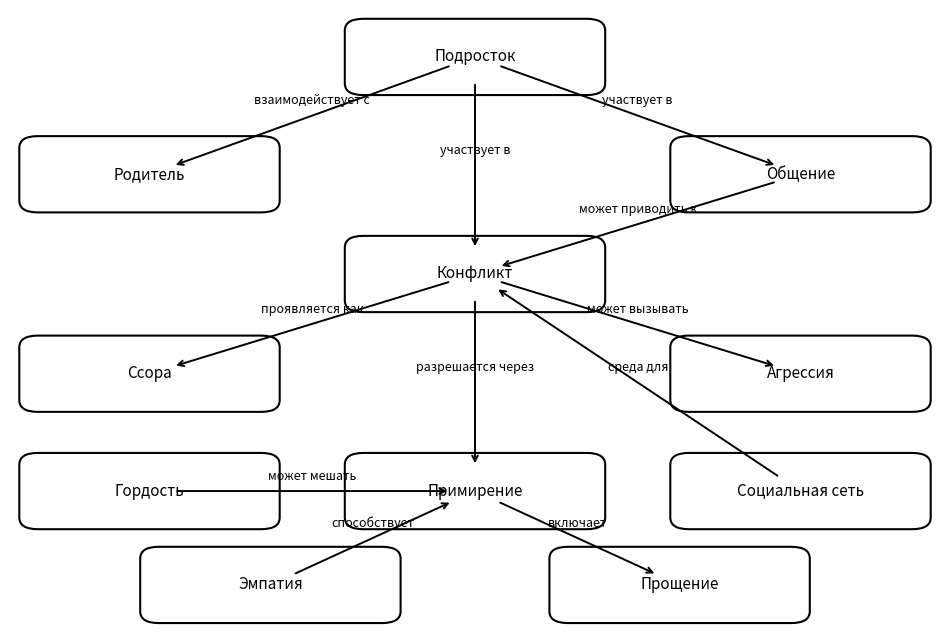

Generate this figure with matplotlib: (Note: this script raises an exception after producing the figure.)
import matplotlib.pyplot as plt
from matplotlib.patches import FancyBboxPatch

nodes = {
    "Подросток": (0.5, 0.92),
    "Родитель": (0.15, 0.72),
    "Общение": (0.85, 0.72),
    "Конфликт": (0.5, 0.55),
    "Ссора": (0.15, 0.38),
    "Агрессия": (0.85, 0.38),
    "Социальная сеть": (0.85, 0.18),
    "Гордость": (0.15, 0.18),
    "Примирение": (0.5, 0.18),
    "Эмпатия": (0.28, 0.02),
    "Прощение": (0.72, 0.02),
}

edges = [
    ("Подросток", "Родитель", "взаимодействует с"),
    ("Подросток", "Общение", "участвует в"),
    ("Подросток", "Конфликт", "участвует в"),
    ("Общение", "Конфликт", "может приводить к"),
    ("Конфликт", "Ссора", "проявляется как"),
    ("Конфликт", "Агрессия", "может вызывать"),
    ("Конфликт", "Примирение", "разрешается через"),
    ("Гордость", "Примирение", "может мешать"),
    ("Эмпатия", "Примирение", "способствует"),
    ("Примирение", "Прощение", "включает"),
    ("Социальная сеть", "Конфликт", "среда для"),
]


def draw_node(ax, label, x, y, w=0.24, h=0.09):
    box = FancyBboxPatch(
        (x - w / 2, y - h / 2),
        w,
        h,
        boxstyle="round,pad=0.02,rounding_size=0.02",
        linewidth=1.5,
        edgecolor="black",
        facecolor="white"
    )
    ax.add_patch(box)
    ax.text(x, y, label, ha="center", va="center", fontsize=11)


def draw_edge(ax, start, end, text):
    x1, y1 = nodes[start]
    x2, y2 = nodes[end]

    ax.annotate(
        "",
        xy=(x2, y2),
        xytext=(x1, y1),
        arrowprops=dict(
            arrowstyle="->",
            lw=1.4,
            shrinkA=20,
            shrinkB=20
        )
    )

    mx = (x1 + x2) / 2
    my = (y1 + y2) / 2
    ax.text(mx, my + 0.025, text, ha="center", va="center", fontsize=9)


fig, ax = plt.subplots(figsize=(12, 8))
ax.set_xlim(0, 1)
ax.set_ylim(-0.05, 1)
ax.axis("off")

for label, (x, y) in nodes.items():
    draw_node(ax, label, x, y)

for start, end, label in edges:
    draw_edge(ax, start, end, label)

plt.savefig("../images/ontology.png", dpi=300, bbox_inches="tight")
plt.close()

print("Схема сохранена в ../images/ontology.png")
